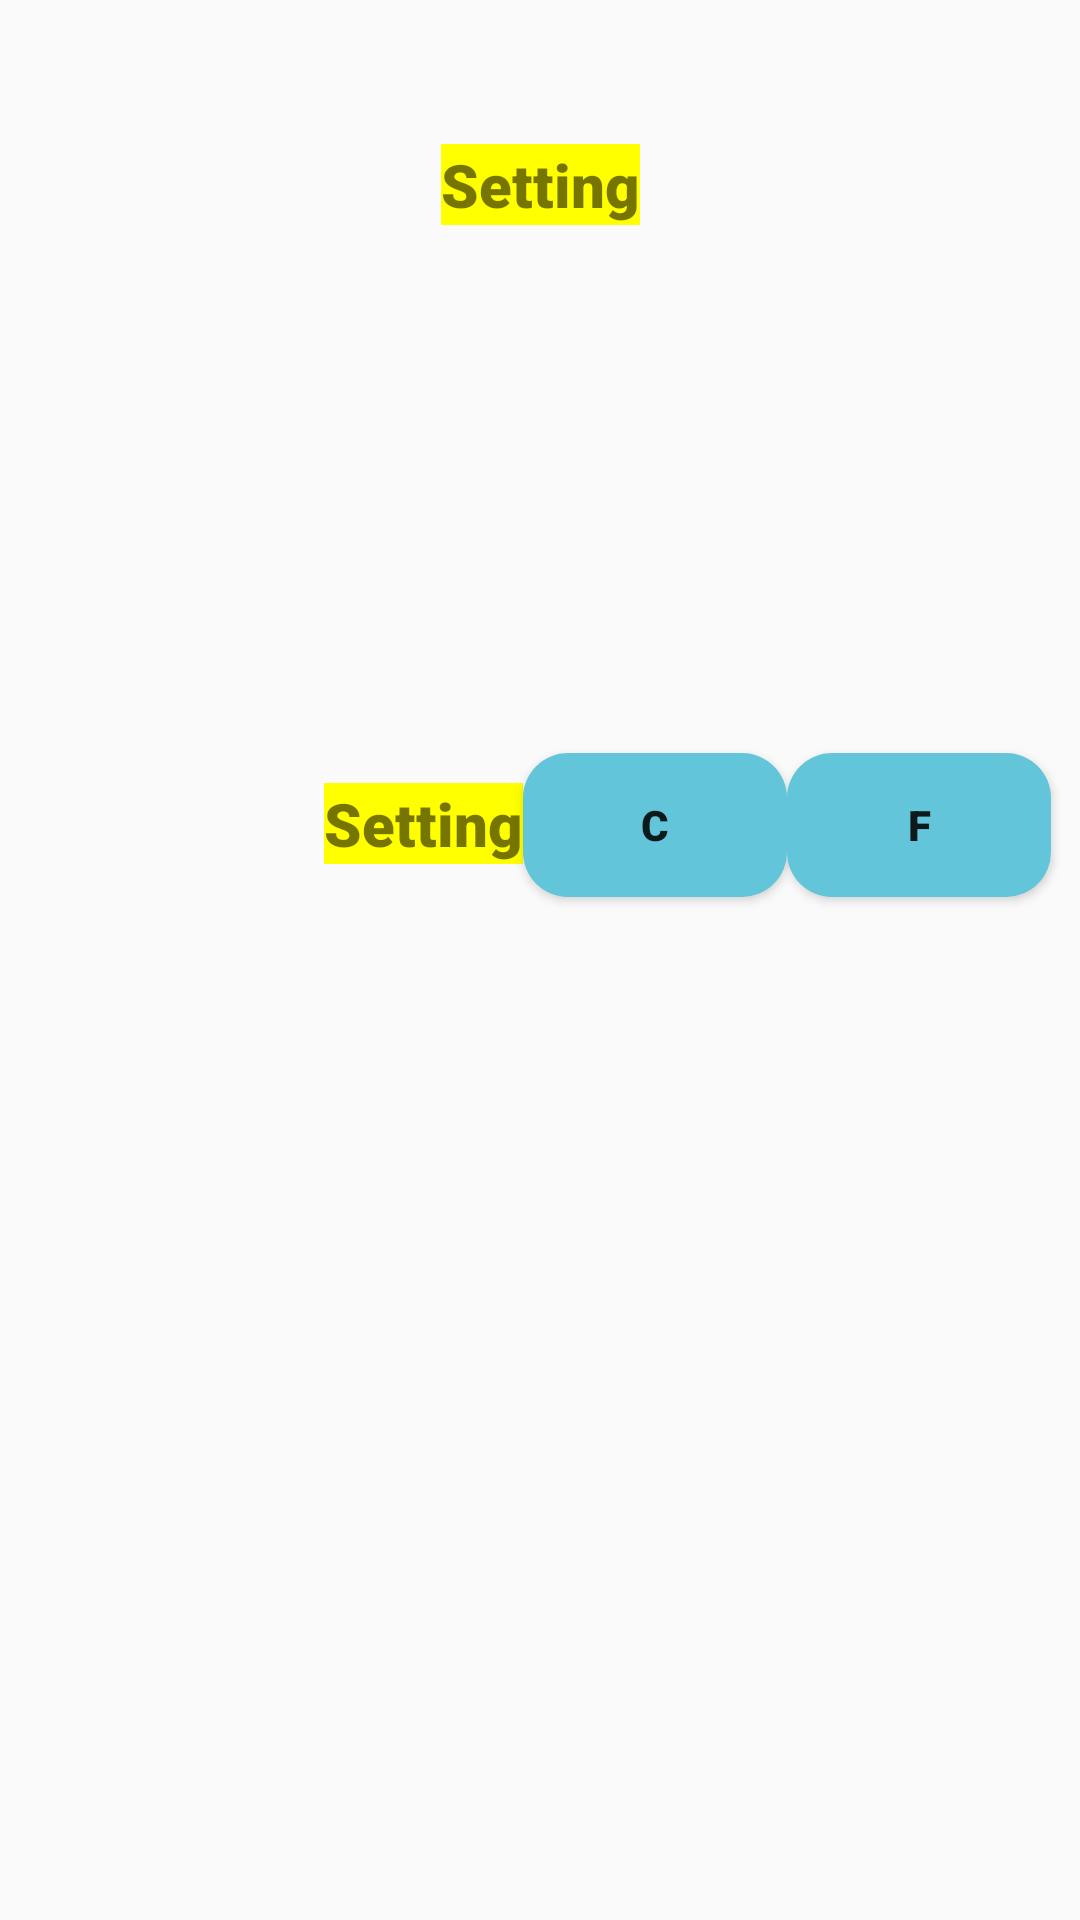

Layout XML and referenced resources for this Android screen:
<!-- AndroidManifest.xml: application theme AppTheme -->
<!-- res/layout/fragment_setting.xml -->
<?xml version="1.0" encoding="utf-8"?>
<androidx.constraintlayout.widget.ConstraintLayout xmlns:android="http://schemas.android.com/apk/res/android"
    xmlns:app="http://schemas.android.com/apk/res-auto"
    xmlns:tools="http://schemas.android.com/tools"
    android:id="@+id/setting_fragment"
    android:layout_width="match_parent"
    android:layout_height="match_parent"
    android:background="@drawable/background"
    tools:context=".SettingFragment">

    <TextView
        android:id="@+id/text_setting"
        android:layout_width="wrap_content"
        android:layout_height="wrap_content"
        android:layout_marginTop="48dp"
        android:gravity="center_horizontal"
        android:background="#FFFF00"
        android:fontFamily="sans-serif-black"
        android:text="@string/setting"
        android:textAlignment="center"
        android:textSize="20sp"
        app:layout_constraintEnd_toEndOf="parent"
        app:layout_constraintStart_toStartOf="parent"
        app:layout_constraintTop_toTopOf="parent" />

    <TextView
        android:id="@+id/temperature_setting"
        android:layout_width="wrap_content"
        android:layout_height="wrap_content"
        android:layout_marginStart="108dp"
        android:layout_marginLeft="108dp"
        android:background="#FFFF00"
        android:fontFamily="sans-serif-black"
        android:gravity="center_horizontal"
        android:text="@string/setting"
        android:textAlignment="center"
        android:textSize="20sp"
        app:layout_constraintBottom_toBottomOf="@+id/celsius"
        app:layout_constraintStart_toStartOf="parent"
        app:layout_constraintTop_toTopOf="@+id/celsius"
        app:layout_constraintVertical_bias="0.483" />

    <Button
        android:id="@+id/fahrenheit"
        android:layout_width="wrap_content"
        android:layout_height="wrap_content"
        android:layout_marginTop="176dp"
        android:text="F"
        android:background="@drawable/rounded_view"
        android:fontFamily="sans-serif-black"
        app:layout_constraintStart_toEndOf="@+id/celsius"
        app:layout_constraintTop_toBottomOf="@+id/text_setting" />

    <Button
        android:id="@+id/celsius"
        android:layout_width="wrap_content"
        android:layout_height="wrap_content"
        android:text="C"
        android:fontFamily="sans-serif-black"
        android:background="@drawable/rounded_view"
        app:layout_constraintBottom_toBottomOf="@+id/fahrenheit"
        app:layout_constraintStart_toEndOf="@+id/temperature_setting"
        app:layout_constraintTop_toTopOf="@+id/fahrenheit"
        app:layout_constraintVertical_bias="1.0" />

</androidx.constraintlayout.widget.ConstraintLayout>
<!-- resources referenced by this layout -->
<resources>
  <!-- drawable rounded_view (drawable) -->
  <?xml version="1.0" encoding="utf-8"?>
      <shape xmlns:android="http://schemas.android.com/apk/res/android"
          android:shape="rectangle"
          android:padding="10dp"
          >
  
          <solid android:color="#63C5DA" />
          <corners
              android:bottomRightRadius="15dp"
              android:bottomLeftRadius="15dp"
              android:topLeftRadius="15dp"
              android:topRightRadius="15dp" />
      </shape>
  <string name="setting">Setting</string>
  <style name="AppTheme" parent="Theme.AppCompat.Light.DarkActionBar">
          
          <item name="colorPrimary">@color/colorPrimary</item>
          <item name="colorPrimaryDark">@color/colorPrimaryDark</item>
          <item name="colorAccent">@color/colorAccent</item>
      </style>
  <!-- not gathered from this repository: default colours our renderer supplied (Android Studio template values) -->
  <color name="colorPrimary">#FF6200EE</color>
  <color name="colorPrimaryDark">#FF3700B3</color>
  <color name="colorAccent">#FF03DAC5</color>
</resources>
